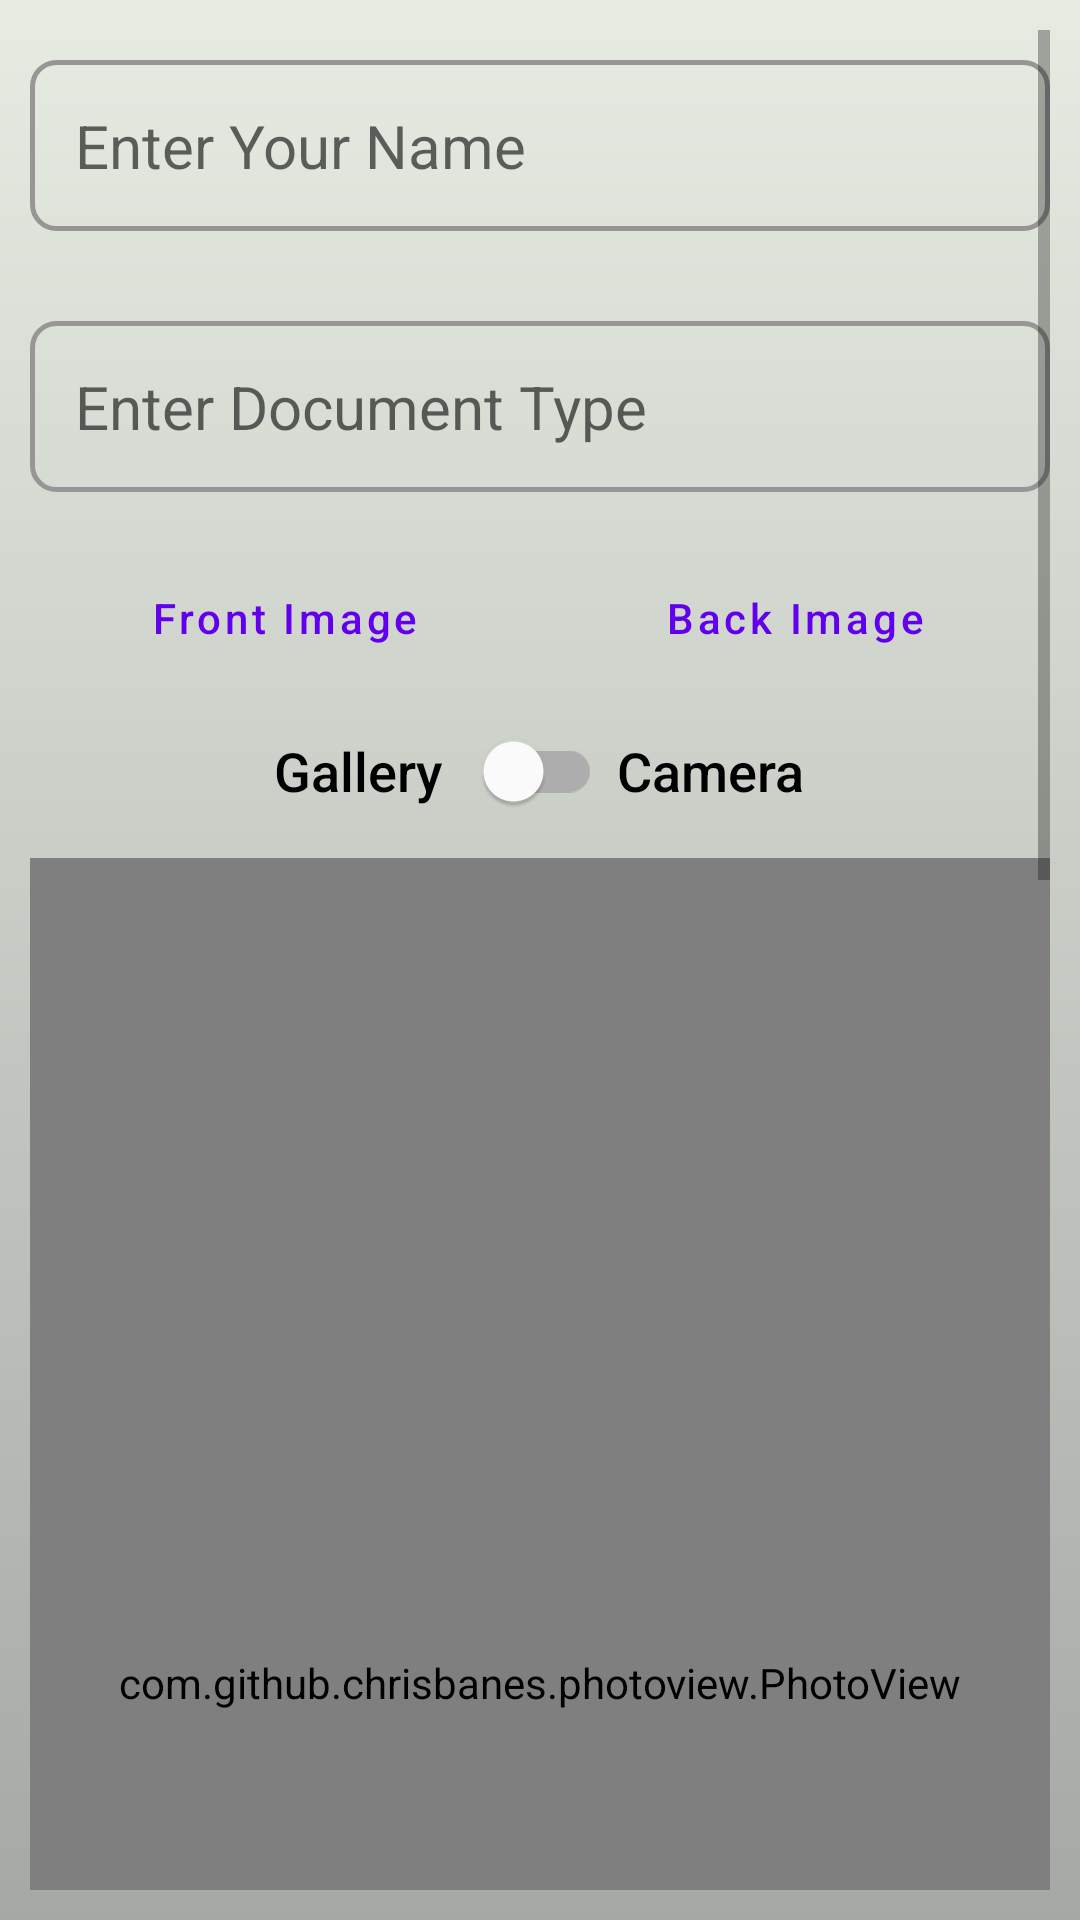

Here is an Android app screen rendered from its layout file. Give the layout XML and the strings, colors and styles it references.
<!-- AndroidManifest.xml: application theme Theme.7UVault -->
<!-- res/layout/fragment_add_document.xml -->
<?xml version="1.0" encoding="utf-8"?>
<RelativeLayout xmlns:android="http://schemas.android.com/apk/res/android"
    xmlns:app="http://schemas.android.com/apk/res-auto"
    xmlns:tools="http://schemas.android.com/tools"
    android:layout_width="match_parent"
    android:layout_height="match_parent"
    android:background="@drawable/splash_screen_background"
    tools:context=".fragments.AddDocumentFragment">

    <ScrollView
        android:layout_width="match_parent"
        android:layout_height="wrap_content"
        android:padding="10dp">

        <RelativeLayout
            android:layout_width="match_parent"
            android:layout_height="wrap_content">

            <EditText
                android:id="@+id/userNameAdd"
                android:layout_width="match_parent"
                android:layout_height="wrap_content"
                android:layout_alignParentTop="true"
                android:layout_centerHorizontal="true"
                android:layout_marginTop="10dp"
                android:background="@drawable/edit_text_back"
                android:gravity="start"
                android:hint="@string/enter_your_name"
                android:inputType="textPersonName"
                android:padding="15dp"
                android:textSize="20sp"
                tools:ignore="Autofill" />

            <EditText
                android:id="@+id/userDocTypeAdd"
                android:layout_width="match_parent"
                android:layout_height="wrap_content"
                android:layout_below="@id/userNameAdd"
                android:layout_centerHorizontal="true"
                android:layout_marginTop="30dp"
                android:background="@drawable/edit_text_back"
                android:gravity="start"
                android:hint="@string/enter_document_type"
                android:inputType="text"
                android:padding="15dp"
                android:textSize="20sp"
                tools:ignore="Autofill" />

            <LinearLayout
                android:id="@+id/linearLay"
                android:layout_width="match_parent"
                android:layout_height="wrap_content"
                android:layout_below="@id/userDocTypeAdd"
                android:layout_marginTop="15dp"
                android:orientation="horizontal">

                <Button
                    android:id="@+id/imgFrontAdd"
                    style="@style/Widget.MaterialComponents.Button.OutlinedButton"
                    android:layout_width="match_parent"
                    android:layout_height="wrap_content"
                    android:layout_margin="3dp"
                    android:layout_weight="1"
                    android:padding="10dp"
                    android:text="@string/add_front_image"
                    android:textAllCaps="false"
                    android:textSize="14sp"
                    app:cornerRadius="15dp"
                    app:icon="@drawable/ic_add"
                    app:strokeColor="@color/purple_700"
                    app:strokeWidth="1dp" />

                <Button
                    android:id="@+id/imgBackAdd"
                    style="@style/Widget.MaterialComponents.Button.OutlinedButton"
                    android:layout_width="match_parent"
                    android:layout_height="wrap_content"
                    android:layout_margin="3dp"
                    android:layout_weight="1"
                    android:padding="10dp"
                    android:text="@string/add_back_image"
                    android:textAllCaps="false"
                    android:textSize="14sp"
                    app:cornerRadius="15dp"
                    app:icon="@drawable/ic_add"
                    app:strokeColor="@color/purple_700"
                    app:strokeWidth="1dp" />
            </LinearLayout>

            <LinearLayout
                android:id="@+id/linearLay1"
                android:layout_width="match_parent"
                android:layout_height="wrap_content"
                android:layout_below="@id/linearLay"
                android:gravity="center"
                android:orientation="horizontal">

                <TextView
                    android:layout_width="wrap_content"
                    android:layout_height="wrap_content"
                    android:layout_marginStart="5dp"
                    android:layout_marginEnd="5dp"
                    android:fontFamily="sans-serif-medium"
                    android:text="@string/gallery"
                    android:textColor="@color/textColor0"
                    android:textSize="18sp" />

                <com.google.android.material.switchmaterial.SwitchMaterial
                    android:id="@+id/cameraToggle"
                    android:layout_width="wrap_content"
                    android:layout_height="wrap_content" />

                <TextView
                    android:layout_width="wrap_content"
                    android:layout_height="wrap_content"
                    android:layout_marginStart="5dp"
                    android:layout_marginEnd="5dp"
                    android:fontFamily="sans-serif-medium"
                    android:text="@string/camera"
                    android:textColor="@color/textColor0"
                    android:textSize="18sp" />

            </LinearLayout>

            <com.github.chrisbanes.photoview.PhotoView
                android:id="@+id/userDocImgFront"
                android:layout_width="match_parent"
                android:layout_height="550dp"
                android:layout_below="@id/linearLay1"
                android:layout_centerHorizontal="true"
                android:layout_marginTop="5dp"
                android:background="@drawable/edit_text_back"
                android:padding="3dp"
                android:scaleType="fitXY"
                tools:ignore="ContentDescription" />

            <com.github.chrisbanes.photoview.PhotoView
                android:id="@+id/userDocImgBack"
                android:layout_width="match_parent"
                android:layout_height="550dp"
                android:layout_below="@id/userDocImgFront"
                android:layout_centerHorizontal="true"
                android:layout_marginTop="15dp"
                android:background="@drawable/edit_text_back"
                android:padding="3dp"
                android:scaleType="fitXY"
                tools:ignore="ContentDescription" />

        </RelativeLayout>

    </ScrollView>

</RelativeLayout>
<!-- resources referenced by this layout -->
<resources>
  <color name="purple_700">#FF3700B3</color>
  <color name="textColor0">#000000</color>
  <!-- drawable edit_text_back (drawable) -->
  <?xml version="1.0" encoding="utf-8"?>
  <shape android:shape="rectangle" xmlns:android="http://schemas.android.com/apk/res/android">
  
      <corners
          android:radius="8dp"/>
  
      <stroke
          android:width="1.5dp"
          android:color="#979595"/>
  
  </shape>
  <!-- drawable splash_screen_background (drawable) -->
  <?xml version="1.0" encoding="utf-8"?>
  <shape xmlns:android="http://schemas.android.com/apk/res/android"
      android:shape="rectangle">
  
      <gradient
          android:angle="90"
          android:endColor="@color/gradientColor0"
          android:startColor="@color/gradientColor1" />
  
  </shape>
  <string name="add_back_image">Back Image</string>
  <string name="add_front_image">Front Image</string>
  <string name="camera">Camera</string>
  <string name="enter_document_type">Enter Document Type</string>
  <string name="enter_your_name">Enter Your Name</string>
  <string name="gallery">Gallery</string>
  <style name="Theme.7UVault" parent="Theme.MaterialComponents.DayNight.NoActionBar">
          
          <item name="colorPrimary">@color/purple_500</item>
          <item name="colorPrimaryVariant">@color/toolbarColor</item>
          <item name="colorOnPrimary">@color/white</item>
          
          <item name="colorSecondary">@color/teal_200</item>
          <item name="colorSecondaryVariant">@color/teal_700</item>
          <item name="colorOnSecondary">@color/black</item>
          
          <item name="android:statusBarColor" tools:targetApi="l">?attr/colorPrimaryVariant</item>
          
      </style>
  <color name="gradientColor0">#E6ECE2</color>
  <color name="gradientColor1">#A6A8A5</color>
  <color name="purple_500">#FF6200EE</color>
  <color name="toolbarColor">#FFFFFFFF</color>
  <color name="white">#FFFFFFFF</color>
  <color name="teal_200">#FF03DAC5</color>
  <color name="teal_700">#FF018786</color>
  <color name="black">#FF000000</color>
</resources>
